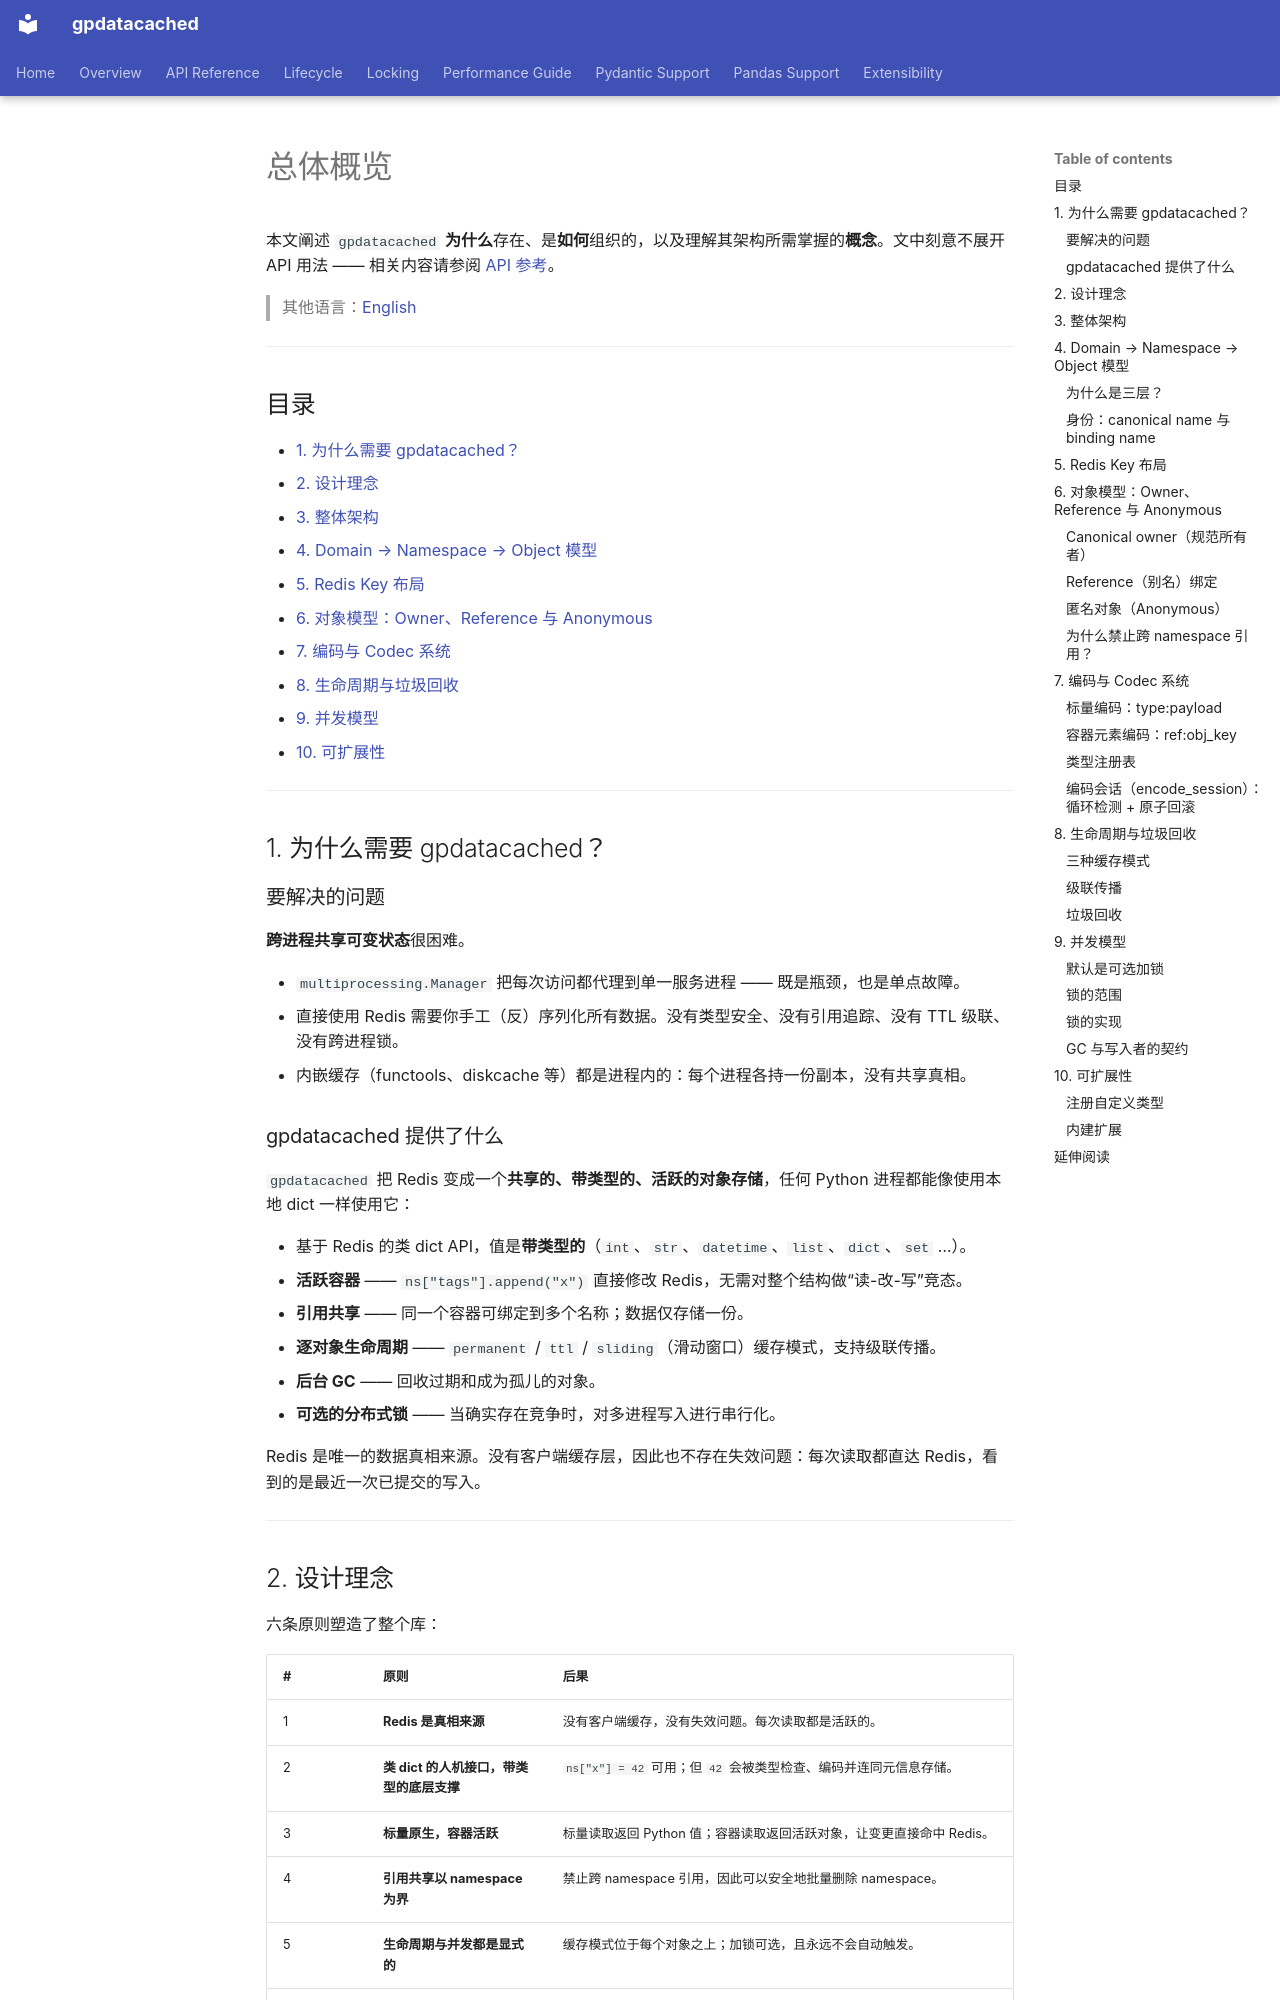

repository: LinnetCodes/gpdatacached · page: zh-CN/overview/index.html · generator: mkdocs

# 总体概览

本文阐述 `gpdatacached` **为什么**存在、是**如何**组织的，以及理解其架构所需掌握的**概念**。文中刻意不展开 API 用法 —— 相关内容请参阅 [API 参考](./api.md)。

> 其他语言：[English](../overview.md)

---

## 目录

- [1. 为什么需要 gpdatacached？](#1-为什么需要-gpdatacached)
- [2. 设计理念](#2-设计理念)
- [3. 整体架构](#3-整体架构)
- [4. Domain → Namespace → Object 模型](#4-domain--namespace--object-模型)
- [5. Redis Key 布局](#5-redis-key-布局)
- [6. 对象模型：Owner、Reference 与 Anonymous](#6-对象模型ownerreference-与-anonymous)
- [7. 编码与 Codec 系统](#7-编码与-codec-系统)
- [8. 生命周期与垃圾回收](#8-生命周期与垃圾回收)
- [9. 并发模型](#9-并发模型)
- [10. 可扩展性](#10-可扩展性)

---

## 1. 为什么需要 gpdatacached？

### 要解决的问题

**跨进程共享可变状态**很困难。

- `multiprocessing.Manager` 把每次访问都代理到单一服务进程 —— 既是瓶颈，也是单点故障。
- 直接使用 Redis 需要你手工（反）序列化所有数据。没有类型安全、没有引用追踪、没有 TTL 级联、没有跨进程锁。
- 内嵌缓存（functools、diskcache 等）都是进程内的：每个进程各持一份副本，没有共享真相。

### gpdatacached 提供了什么

`gpdatacached` 把 Redis 变成一个**共享的、带类型的、活跃的对象存储**，任何 Python 进程都能像使用本地 dict 一样使用它：

- 基于 Redis 的类 dict API，值是**带类型的**（`int`、`str`、`datetime`、`list`、`dict`、`set` …）。
- **活跃容器** —— `ns["tags"].append("x")` 直接修改 Redis，无需对整个结构做“读-改-写”竞态。
- **引用共享** —— 同一个容器可绑定到多个名称；数据仅存储一份。
- **逐对象生命周期** —— `permanent` / `ttl` / `sliding`（滑动窗口）缓存模式，支持级联传播。
- **后台 GC** —— 回收过期和成为孤儿的对象。
- **可选的分布式锁** —— 当确实存在竞争时，对多进程写入进行串行化。

Redis 是唯一的数据真相来源。没有客户端缓存层，因此也不存在失效问题：每次读取都直达 Redis，看到的是最近一次已提交的写入。

---
